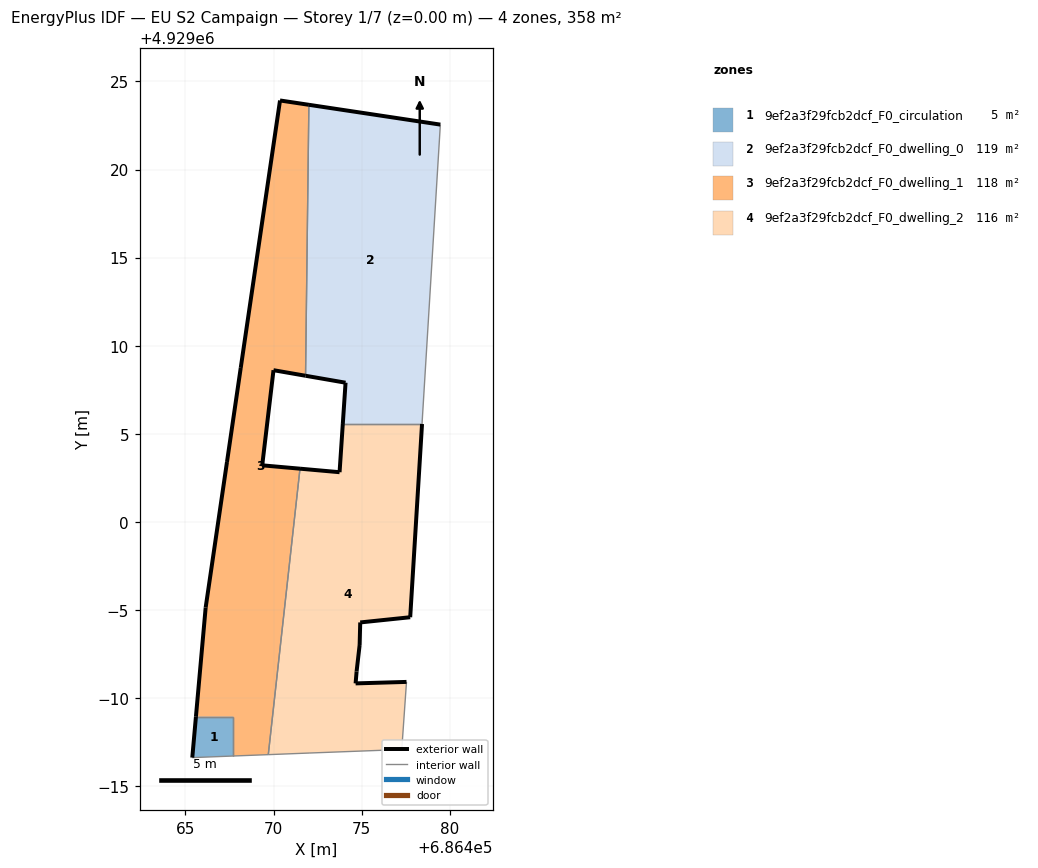
=== STOREY PLAN SPEC (per zone: floor XY polygon, exterior-wall plan segments, windows/doors) ===
zone 1: 9ef2a3f29fcb2dcf_F0_circulation  (5.0 m²)
  floor: (686467.70, 4928986.71) (686467.70, 4928988.94) (686465.59, 4928988.94) (686465.39, 4928986.62)
  exterior wall: (686465.39, 4928986.62) – (686465.59, 4928988.94)  [2.3 m]
  interior walls: 3
zone 2: 9ef2a3f29fcb2dcf_F0_dwelling_0  (118.5 m²)
  floor: (686478.43, 4929005.55) (686479.47, 4929022.55) (686472.01, 4929023.67) (686471.82, 4929008.29) (686474.09, 4929007.90) (686473.93, 4929005.55)
  exterior wall: (686473.93, 4929005.55) – (686474.09, 4929007.90)  [2.4 m]
  exterior wall: (686474.09, 4929007.90) – (686471.82, 4929008.29)  [2.3 m]
  exterior wall: (686472.01, 4929023.67) – (686479.47, 4929022.55)  [7.5 m]
  interior walls: 3
zone 3: 9ef2a3f29fcb2dcf_F0_dwelling_1  (118.3 m²)
  floor: (686469.70, 4928986.79) (686471.50, 4929003.02) (686469.36, 4929003.21) (686470.00, 4929008.61) (686471.82, 4929008.29) (686472.01, 4929023.67) (686470.37, 4929023.92) (686468.14, 4929008.74) (686467.36, 4929003.40) (686466.15, 4928995.14) (686465.59, 4928988.94) (686467.70, 4928988.94) (686467.70, 4928986.71)
  exterior wall: (686466.15, 4928995.14) – (686467.36, 4929003.40)  [8.3 m]
  exterior wall: (686467.36, 4929003.40) – (686468.14, 4929008.74)  [5.4 m]
  exterior wall: (686468.14, 4929008.74) – (686470.37, 4929023.92)  [15.3 m]
  exterior wall: (686470.37, 4929023.92) – (686472.01, 4929023.67)  [1.7 m]
  exterior wall: (686471.82, 4929008.29) – (686470.00, 4929008.61)  [1.8 m]
  exterior wall: (686470.00, 4929008.61) – (686469.36, 4929003.21)  [5.4 m]
  exterior wall: (686469.36, 4929003.21) – (686471.50, 4929003.02)  [2.2 m]
  exterior wall: (686465.59, 4928988.94) – (686466.15, 4928995.14)  [6.2 m]
  interior walls: 5
zone 4: 9ef2a3f29fcb2dcf_F0_dwelling_2  (116.5 m²)
  floor: (686477.28, 4928987.08) (686477.55, 4928990.92) (686474.66, 4928990.83) (686474.71, 4928991.51) (686474.89, 4928993.01) (686474.92, 4928994.29) (686477.76, 4928994.59) (686478.43, 4929005.55) (686473.93, 4929005.55) (686473.75, 4929002.82) (686471.50, 4929003.02) (686469.70, 4928986.79) (686472.02, 4928986.88)
  exterior wall: (686474.92, 4928994.29) – (686474.89, 4928993.01)  [1.3 m]
  exterior wall: (686474.89, 4928993.01) – (686474.71, 4928991.51)  [1.5 m]
  exterior wall: (686474.71, 4928991.51) – (686474.66, 4928990.83)  [0.7 m]
  exterior wall: (686474.66, 4928990.83) – (686477.55, 4928990.92)  [2.9 m]
  exterior wall: (686471.50, 4929003.02) – (686473.75, 4929002.82)  [2.3 m]
  exterior wall: (686473.75, 4929002.82) – (686473.93, 4929005.55)  [2.7 m]
  exterior wall: (686478.43, 4929005.55) – (686477.76, 4928994.59)  [11.0 m]
  exterior wall: (686477.76, 4928994.59) – (686474.92, 4928994.29)  [2.9 m]
  interior walls: 5

=== DERIVED (storey summary) ===
Building: EU S2 Campaign
Storey: 1 of 7  (floor level z = 0.00 m)
Storey gross floor area: 358.4 m²
Zones on this storey: 4
  - 9ef2a3f29fcb2dcf_F0_circulation: floor 5.0 m²; exterior wall 2.3 m (7.0 m²); WWR 0.0%
  - 9ef2a3f29fcb2dcf_F0_dwelling_0: floor 118.5 m²; exterior wall 12.2 m (36.6 m²); WWR 0.0%
  - 9ef2a3f29fcb2dcf_F0_dwelling_1: floor 118.3 m²; exterior wall 46.4 m (139.2 m²); WWR 0.0%
  - 9ef2a3f29fcb2dcf_F0_dwelling_2: floor 116.5 m²; exterior wall 25.2 m (75.6 m²); WWR 0.0%
Zone adjacency (shared interzone walls):
  - 9ef2a3f29fcb2dcf_F0_circulation ↔ 9ef2a3f29fcb2dcf_F0_dwelling_1
  - 9ef2a3f29fcb2dcf_F0_dwelling_0 ↔ 9ef2a3f29fcb2dcf_F0_dwelling_1
  - 9ef2a3f29fcb2dcf_F0_dwelling_0 ↔ 9ef2a3f29fcb2dcf_F0_dwelling_2
  - 9ef2a3f29fcb2dcf_F0_dwelling_1 ↔ 9ef2a3f29fcb2dcf_F0_dwelling_2